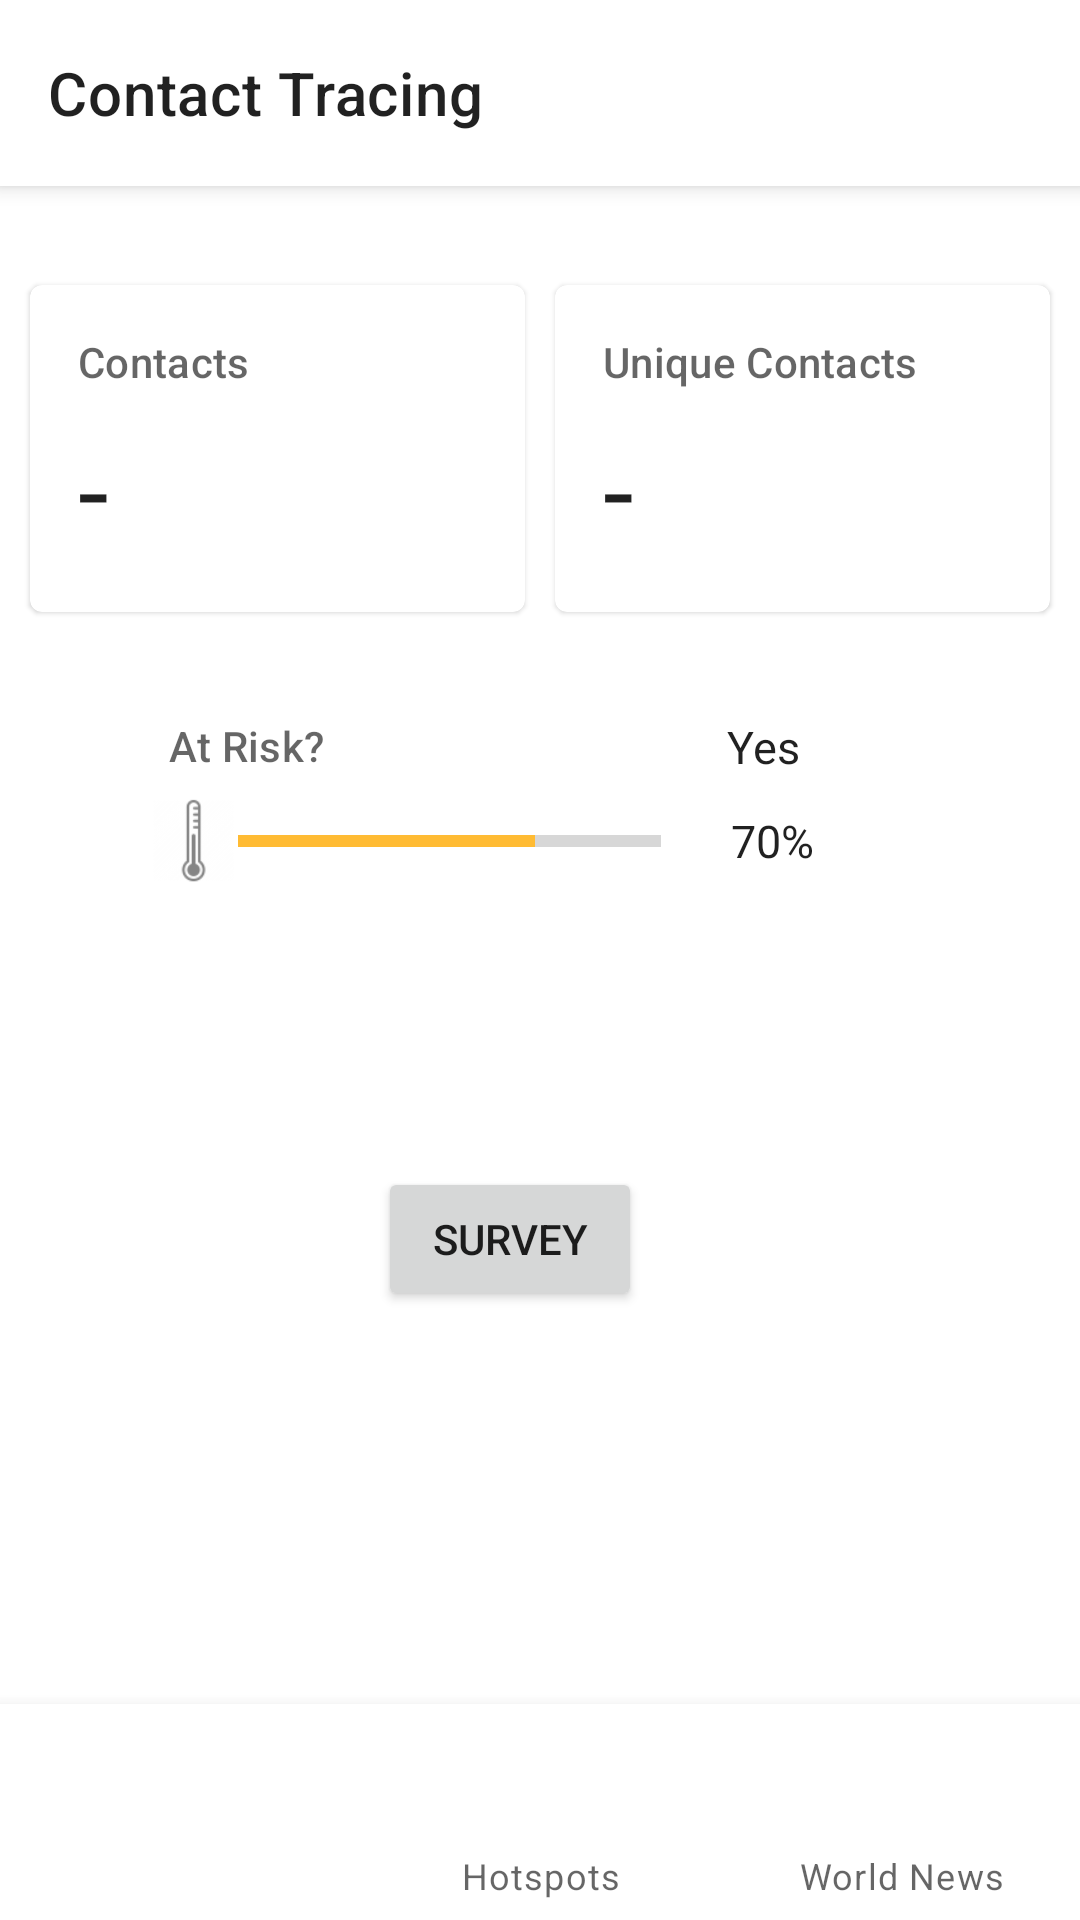

Android layout source for this screen:
<!-- AndroidManifest.xml: application theme AppTheme -->
<!-- res/layout/activity_display_statistics.xml -->
<?xml version="1.0" encoding="utf-8"?>
<androidx.constraintlayout.widget.ConstraintLayout xmlns:android="http://schemas.android.com/apk/res/android"
    xmlns:app="http://schemas.android.com/apk/res-auto"
    xmlns:tools="http://schemas.android.com/tools"
    android:id="@+id/container"
    android:layout_width="match_parent"
    android:layout_height="match_parent">

    <androidx.appcompat.widget.Toolbar
        android:id="@+id/my_toolbar"
        android:layout_width="361dp"
        android:layout_height="62dp"
        android:background="@android:color/white"
        android:elevation="4dp"
        android:theme="@style/ThemeOverlay.AppCompat.ActionBar"
        app:layout_constraintEnd_toEndOf="parent"
        app:layout_constraintHorizontal_bias="0.0"
        app:layout_constraintStart_toStartOf="parent"
        app:layout_constraintTop_toTopOf="parent"
        app:popupTheme="@style/ThemeOverlay.AppCompat.Light"
        app:title="Contact Tracing" />

    <com.google.android.material.bottomnavigation.BottomNavigationView
        android:id="@+id/nav_view"
        android:layout_width="361dp"
        android:layout_height="72dp"
        android:background="?android:attr/windowBackground"
        app:layout_constraintBottom_toBottomOf="parent"
        app:layout_constraintEnd_toEndOf="parent"
        app:layout_constraintHorizontal_bias="0.0"
        app:layout_constraintStart_toStartOf="parent"
        app:menu="@menu/bottom_nav_menu" />


    <include
        android:id="@+id/stats_cards"
        layout="@layout/stats_cards"
        android:layout_width="350dp"
        android:layout_height="130dp"
        android:layout_marginTop="28dp"
        app:layout_constraintEnd_toEndOf="parent"
        app:layout_constraintStart_toStartOf="parent"
        app:layout_constraintTop_toBottomOf="@+id/my_toolbar" />

    <include
        android:id="@+id/include2"
        layout="@layout/at_risk_status_bar"
        android:layout_width="302dp"
        android:layout_height="96dp"
        app:layout_constraintEnd_toEndOf="parent"
        app:layout_constraintHorizontal_bias="0.275"
        app:layout_constraintStart_toStartOf="parent"
        app:layout_constraintTop_toBottomOf="@+id/stats_cards" />

    <Button
        android:id="@+id/button"
        android:layout_width="wrap_content"
        android:layout_height="wrap_content"
        android:text="Survey"

        android:onClick="startSurvey"
        app:layout_constraintBottom_toTopOf="@+id/nav_view"
        app:layout_constraintEnd_toEndOf="parent"
        app:layout_constraintHorizontal_bias="0.463"
        app:layout_constraintStart_toStartOf="parent"
        app:layout_constraintTop_toBottomOf="@+id/include2"
        app:layout_constraintVertical_bias="0.358" />

</androidx.constraintlayout.widget.ConstraintLayout>
<!-- res/layout/stats_cards.xml (included above) -->
<?xml version="1.0" encoding="utf-8"?>
<LinearLayout xmlns:android="http://schemas.android.com/apk/res/android"
    xmlns:app="http://schemas.android.com/apk/res-auto"
    xmlns:tools="http://schemas.android.com/tools"
    android:layout_width="match_parent"
    android:layout_height="match_parent"
    android:orientation="horizontal"
    android:id="@+id/stats_cards"
    android:weightSum="2" >


    <com.google.android.material.card.MaterialCardView
        android:id="@+id/contacts_card"
        android:layout_width="0dp"
        android:layout_height="wrap_content"
        android:layout_weight="1"
        android:layout_margin="5dp">
        <LinearLayout
            android:layout_width="match_parent"
            android:layout_height="wrap_content"
            android:orientation="vertical">
            <LinearLayout
                android:layout_width="match_parent"
                android:layout_height="wrap_content"
                android:orientation="vertical"
                android:padding="16dp">
                
                <TextView
                    android:layout_width="wrap_content"
                    android:layout_height="wrap_content"
                    android:text="@string/title_num_contacts"
                    android:textAppearance="?attr/textAppearanceSubtitle2"
                    android:textColor="?android:attr/textColorSecondary"
                    />
                <TextView
                    android:id="@+id/contacts_value"
                    android:layout_width="match_parent"
                    android:layout_height="50dp"
                    android:layout_marginTop="8dp"
                    android:autoSizeMaxTextSize="100sp"
                    android:autoSizeMinTextSize="12sp"
                    android:autoSizeStepGranularity="1sp"
                    android:autoSizeTextType="uniform"
                    android:text="-"
                    android:textAppearance="?attr/textAppearanceHeadline5"
                    />
            </LinearLayout>
        </LinearLayout>
    </com.google.android.material.card.MaterialCardView>
    <com.google.android.material.card.MaterialCardView
        android:id="@+id/unique_contacts_card"
        android:layout_width="0dp"
        android:layout_height="wrap_content"
        android:layout_weight="1"
        android:layout_margin="5dp">
        <LinearLayout
            android:layout_width="match_parent"
            android:layout_height="wrap_content"
            android:orientation="vertical">
            <LinearLayout
                android:layout_width="match_parent"
                android:layout_height="wrap_content"
                android:orientation="vertical"
                android:padding="16dp">
                
                <TextView
                    android:layout_width="wrap_content"
                    android:layout_height="wrap_content"
                    android:text="@string/title_num_unique_contacts"
                    android:textAppearance="?attr/textAppearanceSubtitle2"
                    android:textColor="?android:attr/textColorSecondary"
                    />
                <TextView
                    android:id="@+id/unique_contacts_value"
                    android:layout_width="match_parent"
                    android:layout_height="50dp"
                    android:layout_marginTop="8dp"
                    android:autoSizeMaxTextSize="100sp"
                    android:autoSizeMinTextSize="12sp"
                    android:autoSizeStepGranularity="1sp"
                    android:autoSizeTextType="uniform"
                    android:text="-"
                    android:textAppearance="?attr/textAppearanceHeadline5"
                    />
            </LinearLayout>
        </LinearLayout>
    </com.google.android.material.card.MaterialCardView>

</LinearLayout>
<!-- res/layout/at_risk_status_bar.xml (included above) -->
<?xml version="1.0" encoding="utf-8"?>
<androidx.constraintlayout.widget.ConstraintLayout xmlns:android="http://schemas.android.com/apk/res/android"
    xmlns:app="http://schemas.android.com/apk/res-auto"
    xmlns:tools="http://schemas.android.com/tools"
    android:layout_width="match_parent"
    android:layout_height="match_parent">

    <androidx.constraintlayout.widget.ConstraintLayout
        android:id="@+id/relativeLayout"
        android:layout_width="409dp"
        android:layout_height="90dp"
        app:layout_constraintBottom_toBottomOf="parent"
        app:layout_constraintEnd_toEndOf="parent"
        app:layout_constraintHorizontal_bias="0.493"
        app:layout_constraintStart_toStartOf="parent"
        app:layout_constraintTop_toTopOf="parent"
        app:layout_constraintVertical_bias="0.523">


        <TextView
            android:id="@+id/headingText"
            android:layout_width="wrap_content"
            android:layout_height="wrap_content"
            android:gravity="center"
            android:text="At Risk?"
            android:textAppearance="?attr/textAppearanceSubtitle2"
            android:textColor="?android:attr/textColorSecondary"
            app:layout_constraintBottom_toBottomOf="parent"
            app:layout_constraintEnd_toEndOf="parent"
            app:layout_constraintHorizontal_bias="0.259"
            app:layout_constraintStart_toStartOf="parent"
            app:layout_constraintTop_toTopOf="parent"
            app:layout_constraintVertical_bias="0.225" />

        <ProgressBar
            android:id="@+id/atRiskHealthBar"
            style="?android:attr/progressBarStyleHorizontal"
            android:layout_width="141dp"
            android:layout_height="33dp"
            android:indeterminateTint="@color/colorPrimaryDark"
            android:indeterminateTintMode="src_in"
            android:progress="70"
            android:theme="@style/Unhealthy_50_to_75"
            app:layout_constraintBottom_toBottomOf="parent"
            app:layout_constraintEnd_toEndOf="parent"
            app:layout_constraintHorizontal_bias="0.432"
            app:layout_constraintStart_toStartOf="parent"
            app:layout_constraintTop_toTopOf="parent"
            app:layout_constraintVertical_bias="0.719" />

        <ImageView
            android:id="@+id/imageView2"
            android:layout_width="30dp"
            android:layout_height="34dp"
            app:layout_constraintBottom_toBottomOf="parent"
            app:layout_constraintEnd_toEndOf="parent"
            app:layout_constraintHorizontal_bias="0.226"
            app:layout_constraintStart_toStartOf="parent"
            app:layout_constraintTop_toTopOf="parent"
            app:layout_constraintVertical_bias="0.714"
            app:srcCompat="@drawable/thermometer" />

        <androidx.constraintlayout.widget.ConstraintLayout
            android:id="@+id/constraintLayout"
            android:layout_width="68dp"
            android:layout_height="89dp"
            app:layout_constraintBottom_toBottomOf="parent"
            app:layout_constraintEnd_toEndOf="parent"
            app:layout_constraintHorizontal_bias="0.753"
            app:layout_constraintStart_toStartOf="parent"
            app:layout_constraintTop_toTopOf="parent"
            app:layout_constraintVertical_bias="1.0">

            <TextView
                android:id="@+id/subHeaderText"
                style="@style/Base.TextAppearance.AppCompat.Subhead"
                android:layout_width="match_parent"
                android:layout_height="wrap_content"
                android:layout_marginTop="14.5dp"
                android:gravity="center"
                android:text="Yes"
                android:textAppearance="?attr/textAppearanceHeadline5"
                android:textSize="15sp"
                app:layout_constraintEnd_toEndOf="parent"
                app:layout_constraintHorizontal_bias="0.0"
                app:layout_constraintStart_toStartOf="parent"
                app:layout_constraintTop_toTopOf="parent" />

            <TextView
                android:id="@+id/subHeaderText2"
                style="@style/Base.TextAppearance.AppCompat.Subhead"
                android:layout_width="match_parent"
                android:layout_height="wrap_content"
                android:layout_marginLeft="6dp"
                android:layout_marginTop="11dp"
                android:gravity="center"
                android:text="70%"
                android:textAppearance="?attr/textAppearanceHeadline5"
                android:textSize="15sp"
                app:layout_constraintEnd_toEndOf="parent"
                app:layout_constraintHorizontal_bias="1.0"
                app:layout_constraintStart_toStartOf="parent"
                app:layout_constraintTop_toBottomOf="@+id/subHeaderText" />
        </androidx.constraintlayout.widget.ConstraintLayout>


    </androidx.constraintlayout.widget.ConstraintLayout>


</androidx.constraintlayout.widget.ConstraintLayout>
<!-- resources referenced by this layout -->
<resources>
  <color name="colorPrimaryDark">#3700B3</color>
  <!-- drawable thermometer: png bitmap (drawable-hdpi, 486 bytes) -->
  <string name="title_num_contacts">Contacts</string>
  <string name="title_num_unique_contacts">Unique Contacts</string>
  <style name="Unhealthy_50_to_75">
          <item name="colorAccent">@android:color/holo_orange_light</item>
      </style>
  <style name="AppTheme" parent="Theme.MaterialComponents.Light.NoActionBar">
          
          <item name="colorPrimary"> @color/white</item>
          <item name="colorPrimaryDark">@color/colorPrimaryDark</item>
          <item name="colorAccent">@color/colorAccent</item>
      </style>
  <color name="white">#FFFFFF</color>
  <color name="colorAccent">#03DAC5</color>
</resources>
